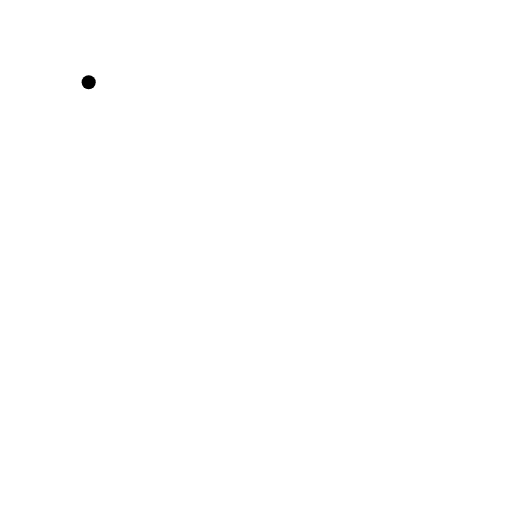
t = 0.00 s
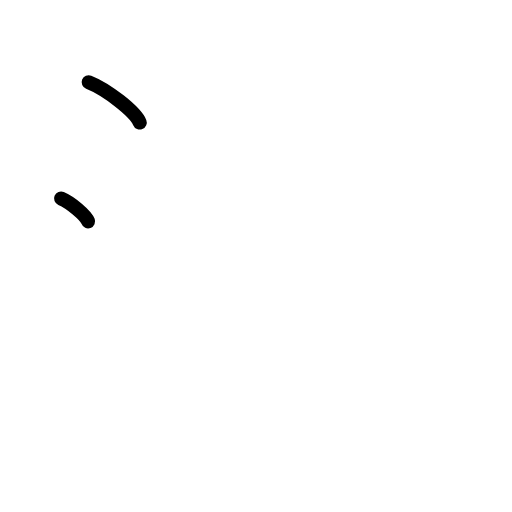
t = 1.50 s
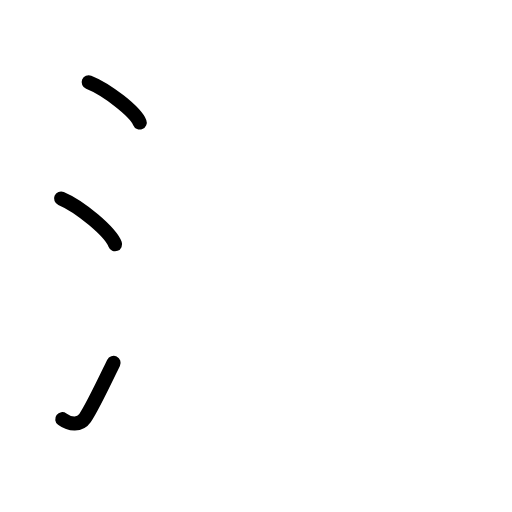
t = 2.75 s
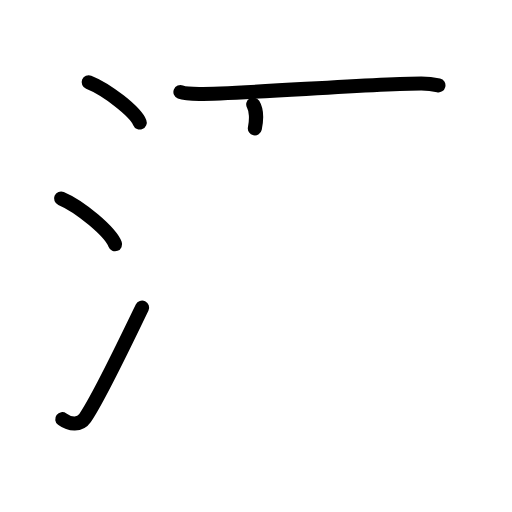
t = 4.19 s
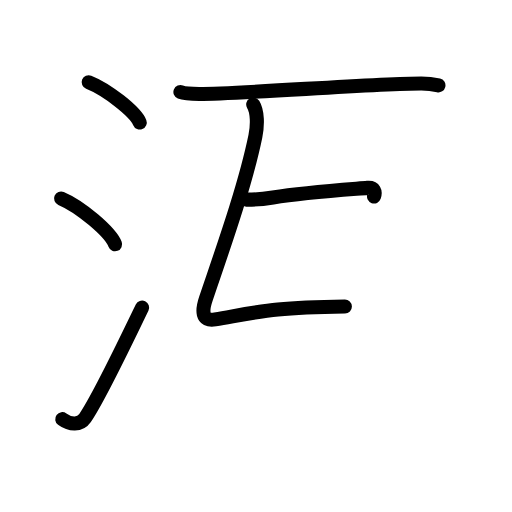
t = 5.63 s
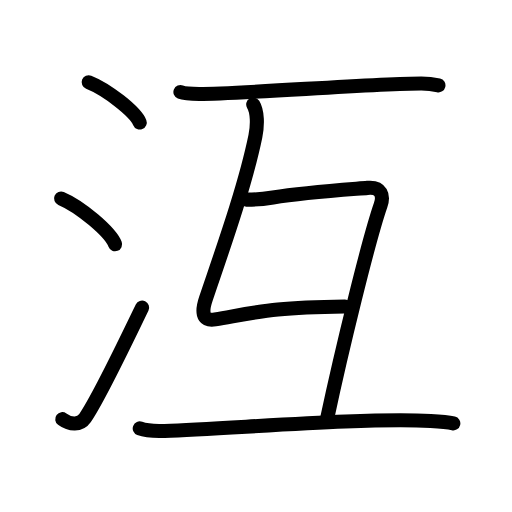
t = 7.00 s

The animated SVG that drew these frames (rendered in a browser with its animation timeline set to each time). Animation: 24 SMIL elements (animate=24); one cycle of 7.00 s.

<?xml version="1.0" encoding="UTF-8"?>
<!--
AniKanjiVG is licensed by CC-BY-SA Paul C. Sommerhoff (https://bitbucket.org/sommerhoff/anikanjivg).
AniKanjiVG uses KanjiVG which is licensed by CC-BY-SA Ulrich Apel (http://kanjivg.tagaini.net).
See also http://creativecommons.org/licenses/by-sa/3.0/
-->
<svg xmlns:kvg='http://kanjivg.tagaini.net' xmlns='http://www.w3.org/2000/svg' width='109' height='109' viewBox='0 0 109 109' style='fill:none;stroke:#000000;stroke-width:3;stroke-linecap:round;stroke-linejoin:round;' id="kvg:kanji_06c8d"><g id="kvg:06c8d" kvg:element="沍"><g id="kvg:06c8d-g1" kvg:element="氵" kvg:variant="true" kvg:original="水" kvg:position="left" kvg:radical="general"><path id="kvg:06c8d-s1" kvg:type="㇔" d="M18.88,17.5c3.84,1.52,9.91,6.23,10.87,8.59"><animate attributeName="d" begin="0.0s" dur="1.0s" from="M18.88,17.5C18.88,17.5,18.88,17.5,18.88,17.5" to="M18.88,17.5c3.84,1.52,9.91,6.23,10.87,8.59" />
</path>
<path id="kvg:06c8d-s2" kvg:type="㇔" d="M13,42.25c4.06,1.72,10.48,7.07,11.5,9.75"><animate attributeName="d" begin="1.0s" dur="1.0s" from="M13,42.25C13,42.25,13,42.25,13,42.25" to="M13,42.25c4.06,1.72,10.48,7.07,11.5,9.75" />
<animate attributeName="d" begin="0s" dur="1.0s" from="M-100,-100" to="M-100,-100" />
</path>
<path id="kvg:06c8d-s3" kvg:type="㇀" d="M13.25,89.23c1.71,1.27,3.78,1.32,4.86-0.25c3.14-4.57,9.29-17.66,12.14-23.49"><animate attributeName="d" begin="2.0s" dur="0.5s" from="M13.25,89.23C13.25,89.23,13.25,89.23,13.25,89.23" to="M13.25,89.23c1.71,1.27,3.78,1.32,4.86-0.25" />
<animate attributeName="d" begin="2.5s" dur="0.5s" from="M13.25,89.23c1.71,1.27,3.78,1.32,4.86-0.25c0,0,0,0,0,0,0" to="M13.25,89.23c1.71,1.27,3.78,1.32,4.86-0.25c3.14-4.57,9.29-17.66,12.14-23.49" />
<animate attributeName="d" begin="0s" dur="2.0s" from="M-100,-100" to="M-100,-100" />
</path>
</g>
<g id="kvg:06c8d-g2" kvg:element="互" kvg:position="right"><g id="kvg:06c8d-g3" kvg:element="二" kvg:part="1" kvg:position="top"><path id="kvg:06c8d-s4" kvg:type="㇐" d="M38.41,19.59c1.04,0.41,2.96,0.41,4,0.41c9.09,0,37.35-2.23,47.28-2.23c1.74,0,2.78,0.2,3.65,0.4"><animate attributeName="d" begin="3.0s" dur="0.3333333333333333s" from="M38.41,19.59C38.41,19.59,38.41,19.59,38.41,19.59" to="M38.41,19.59c1.04,0.41,2.96,0.41,4,0.41" />
<animate attributeName="d" begin="3.3333333333333335s" dur="0.3333333333333333s" from="M38.41,19.59c1.04,0.41,2.96,0.41,4,0.41c0,0,0,0,0,0,0" to="M38.41,19.59c1.04,0.41,2.96,0.41,4,0.41c9.09,0,37.35-2.23,47.28-2.23" />
<animate attributeName="d" begin="3.6666666666666665s" dur="0.3333333333333333s" from="M38.41,19.59c1.04,0.41,2.96,0.41,4,0.41c9.09,0,37.35-2.23,47.28-2.23c0,0,0,0,0,0,0" to="M38.41,19.59c1.04,0.41,2.96,0.41,4,0.41c9.09,0,37.35-2.23,47.28-2.23c1.74,0,2.78,0.2,3.65,0.4" />
<animate attributeName="d" begin="0s" dur="3.0s" from="M-100,-100" to="M-100,-100" />
</path>
</g>
<g id="kvg:06c8d-g4" kvg:element="彑"><path id="kvg:06c8d-s5" kvg:type="㇗" d="M53.91,22.25c0.92,1.5,0.95,4.39,0.46,6.75c-2.31,11.25-7.66,26-10.54,34.6c-0.81,2.4-1.01,4.91,1.97,4.4c10.16-1.75,12.21-2.5,27.62-2.75"><animate attributeName="d" begin="4.0s" dur="0.25s" from="M53.91,22.25C53.91,22.25,53.91,22.25,53.91,22.25" to="M53.91,22.25c0.92,1.5,0.95,4.39,0.46,6.75" />
<animate attributeName="d" begin="4.25s" dur="0.25s" from="M53.91,22.25c0.92,1.5,0.95,4.39,0.46,6.75c0,0,0,0,0,0,0" to="M53.91,22.25c0.92,1.5,0.95,4.39,0.46,6.75c-2.31,11.25-7.66,26-10.54,34.6" />
<animate attributeName="d" begin="4.5s" dur="0.25s" from="M53.91,22.25c0.92,1.5,0.95,4.39,0.46,6.75c-2.31,11.25-7.66,26-10.54,34.6c0,0,0,0,0,0,0" to="M53.91,22.25c0.92,1.5,0.95,4.39,0.46,6.75c-2.31,11.25-7.66,26-10.54,34.6c-0.81,2.4-1.01,4.91,1.97,4.4" />
<animate attributeName="d" begin="4.75s" dur="0.25s" from="M53.91,22.25c0.92,1.5,0.95,4.39,0.46,6.75c-2.31,11.25-7.66,26-10.54,34.6c-0.81,2.4-1.01,4.91,1.97,4.4c0,0,0,0,0,0,0" to="M53.91,22.25c0.92,1.5,0.95,4.39,0.46,6.75c-2.31,11.25-7.66,26-10.54,34.6c-0.81,2.4-1.01,4.91,1.97,4.4c10.16-1.75,12.21-2.5,27.62-2.75" />
<animate attributeName="d" begin="0s" dur="4.0s" from="M-100,-100" to="M-100,-100" />
</path>
<path id="kvg:06c8d-s6" kvg:type="㇕" d="M52.41,42.5c1.84,0,2.48,0.03,5.7-0.47c7.2-1.11,17.62-1.8,20.11-2.03c3-0.28,3.5,1.7,2.81,3.68C78.49,51,72.75,74.5,69.61,89.25"><animate attributeName="d" begin="5.0s" dur="0.25s" from="M52.41,42.5C52.41,42.5,52.41,42.5,52.41,42.5" to="M52.41,42.5c1.84,0,2.48,0.03,5.7-0.47" />
<animate attributeName="d" begin="5.25s" dur="0.25s" from="M52.41,42.5c1.84,0,2.48,0.03,5.7-0.47c0,0,0,0,0,0,0" to="M52.41,42.5c1.84,0,2.48,0.03,5.7-0.47c7.2-1.11,17.62-1.8,20.11-2.03" />
<animate attributeName="d" begin="5.5s" dur="0.25s" from="M52.41,42.5c1.84,0,2.48,0.03,5.7-0.47c7.2-1.11,17.62-1.8,20.11-2.03c0,0,0,0,0,0,0" to="M52.41,42.5c1.84,0,2.48,0.03,5.7-0.47c7.2-1.11,17.62-1.8,20.11-2.03c3-0.28,3.5,1.7,2.81,3.68" />
<animate attributeName="d" begin="5.75s" dur="0.25s" from="M52.41,42.5c1.84,0,2.48,0.03,5.7-0.47c7.2-1.11,17.62-1.8,20.11-2.03c3-0.28,3.5,1.7,2.81,3.68c0,0,0,0,0,0,0" to="M52.41,42.5c1.84,0,2.48,0.03,5.7-0.47c7.2-1.11,17.62-1.8,20.11-2.03c3-0.28,3.5,1.7,2.81,3.68C78.49,51,72.75,74.5,69.61,89.25" />
<animate attributeName="d" begin="0s" dur="5.0s" from="M-100,-100" to="M-100,-100" />
</path>
<g id="kvg:06c8d-g5" kvg:element="二" kvg:part="2" kvg:position="bottom"><path id="kvg:06c8d-s7" kvg:type="㇐" d="M29.75,91.21c1.38,0.53,3.9,0.58,5.28,0.53c14.58-0.49,42.22-2.88,56.66-2.13c2.29,0.12,3.67,0.25,4.82,0.52"><animate attributeName="d" begin="6.0s" dur="0.3333333333333333s" from="M29.75,91.21C29.75,91.21,29.75,91.21,29.75,91.21" to="M29.75,91.21c1.38,0.53,3.9,0.58,5.28,0.53" />
<animate attributeName="d" begin="6.333333333333333s" dur="0.3333333333333333s" from="M29.75,91.21c1.38,0.53,3.9,0.58,5.28,0.53c0,0,0,0,0,0,0" to="M29.75,91.21c1.38,0.53,3.9,0.58,5.28,0.53c14.58-0.49,42.22-2.88,56.66-2.13" />
<animate attributeName="d" begin="6.666666666666667s" dur="0.3333333333333333s" from="M29.75,91.21c1.38,0.53,3.9,0.58,5.28,0.53c14.58-0.49,42.22-2.88,56.66-2.13c0,0,0,0,0,0,0" to="M29.75,91.21c1.38,0.53,3.9,0.58,5.28,0.53c14.58-0.49,42.22-2.88,56.66-2.13c2.29,0.12,3.67,0.25,4.82,0.52" />
<animate attributeName="d" begin="0s" dur="6.0s" from="M-100,-100" to="M-100,-100" />
</path>
</g>
</g>
</g>
</g>
</svg>
